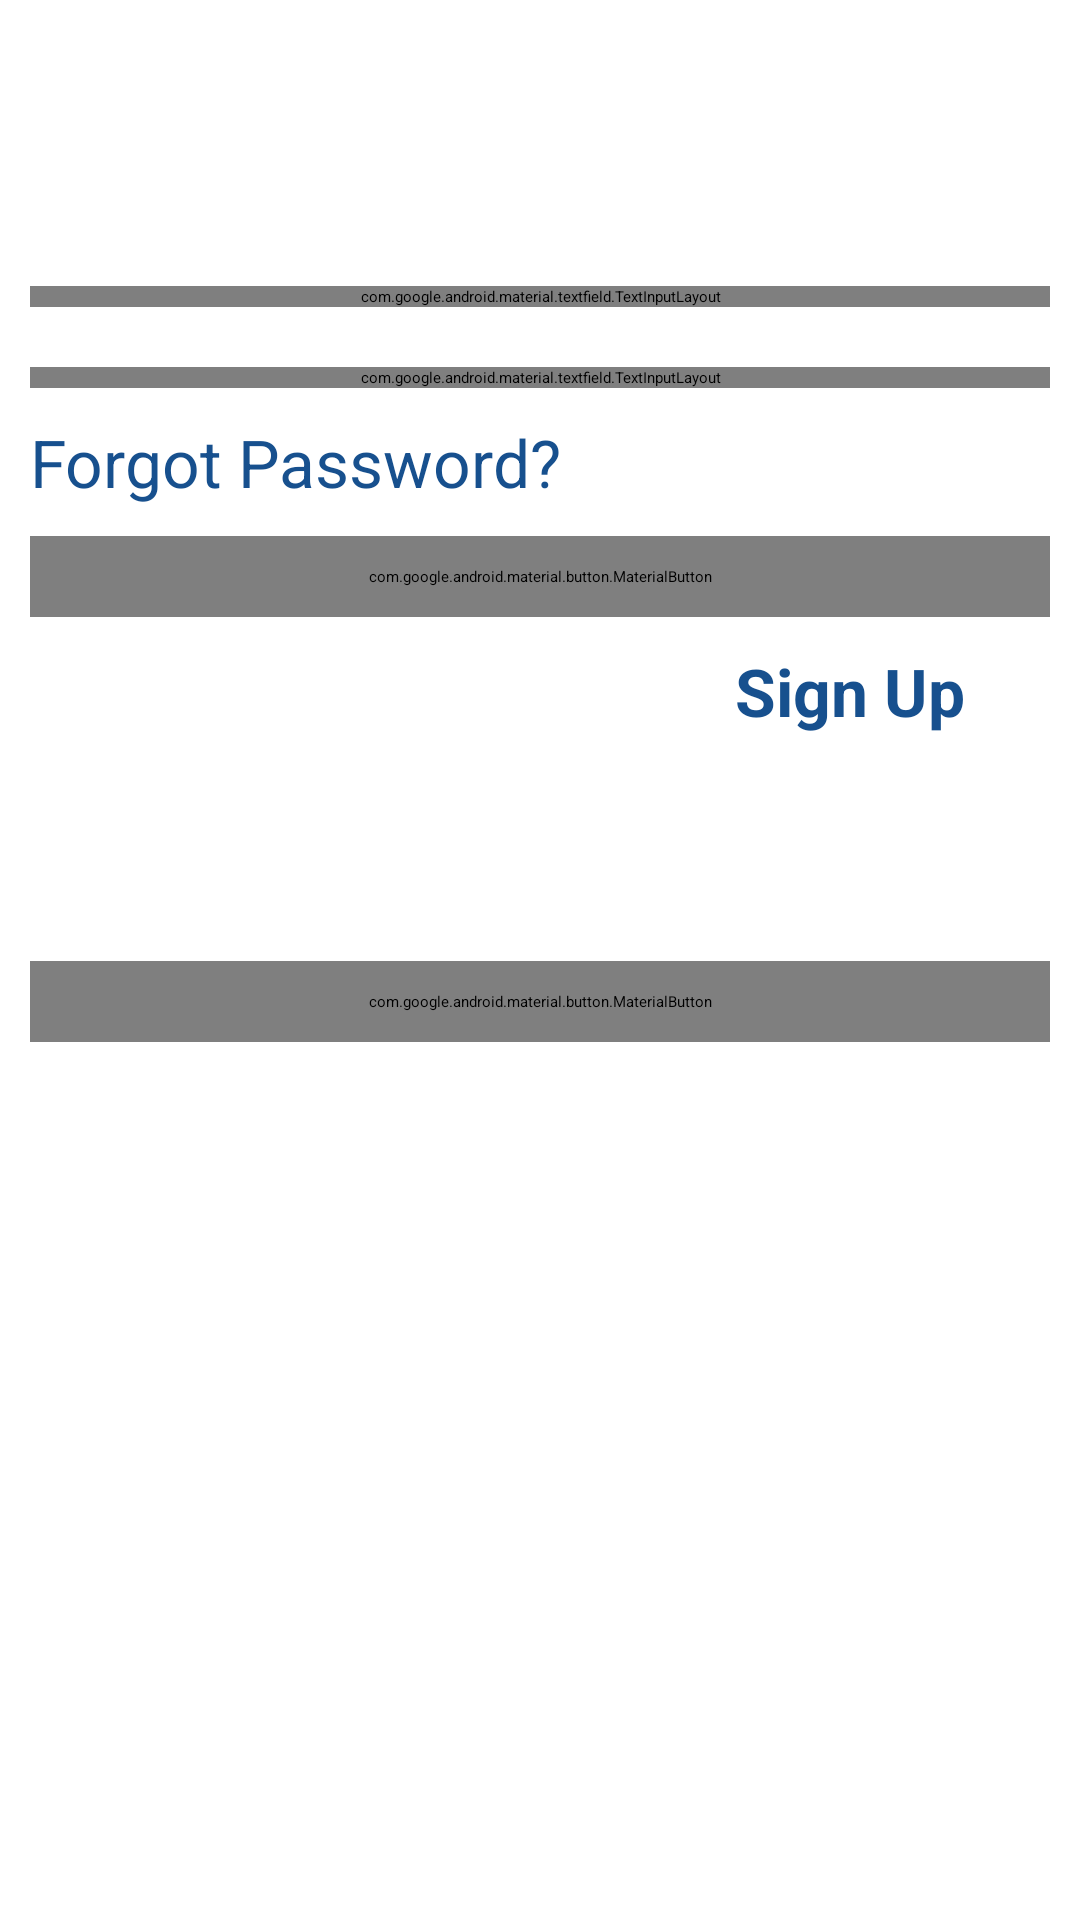

Produce the Android XML layout that renders to this screen, including the resource entries it uses.
<!-- AndroidManifest.xml: application theme Theme.App.Starting -->
<!-- res/layout/fragment_login.xml -->
<?xml version="1.0" encoding="utf-8"?>

<RelativeLayout xmlns:android="http://schemas.android.com/apk/res/android"
    android:layout_width="match_parent"
    android:layout_height="match_parent"
    xmlns:app="http://schemas.android.com/apk/res-auto">
<com.google.android.material.textview.MaterialTextView
    android:layout_width="wrap_content"
    android:layout_height="wrap_content"
    android:textAppearance="@style/TextAppearance.AppCompat.Display1"
    android:text="LOG IN"
    android:textStyle="bold"
    android:layout_margin="20dp"
    android:id="@+id/loginHeader"/>
    <com.google.android.material.textfield.TextInputLayout
        android:layout_width="match_parent"
        android:layout_height="wrap_content"
        android:layout_below="@+id/loginHeader"
        android:id="@+id/emailLayout"
        android:layout_margin="10dp"
        android:hint="Email Address"
        style="@style/Widget.MaterialComponents.TextInputLayout.OutlinedBox"
        app:boxBackgroundColor="@color/secondaryFaded"
        app:hintTextColor="@color/black"
        app:boxStrokeColor="@android:color/transparent">
        <com.google.android.material.textfield.TextInputEditText
            android:layout_width="match_parent"
            android:layout_height="wrap_content"
            android:inputType="textEmailAddress"
            android:textColor="@color/black"
            android:id="@+id/emailInput"/>
    </com.google.android.material.textfield.TextInputLayout>
    <com.google.android.material.textfield.TextInputLayout
        android:layout_width="match_parent"
        android:layout_height="wrap_content"
        android:layout_below="@+id/emailLayout"
        android:id="@+id/passwordLayout"
        android:layout_margin="10dp"
        android:hint="Password"
        app:passwordToggleEnabled="true"
        app:passwordToggleTint="@color/secondary"
        style="@style/Widget.MaterialComponents.TextInputLayout.OutlinedBox"
        app:boxBackgroundColor="@color/secondaryFaded"
        app:hintTextColor="@color/black"
        app:boxStrokeColor="@android:color/transparent">
        <com.google.android.material.textfield.TextInputEditText
            android:layout_width="match_parent"
            android:layout_height="wrap_content"
            android:textColor="@color/black"
            android:id="@+id/passwordInput"
            android:inputType="textPassword"/>
    </com.google.android.material.textfield.TextInputLayout>
    <com.google.android.material.textview.MaterialTextView
        android:layout_width="wrap_content"
        android:layout_height="wrap_content"
        android:textAppearance="@style/TextAppearance.AppCompat.Large"
        android:text="Forgot Password?"
        android:textColor="@color/secondary"
        android:layout_below="@id/passwordLayout"
        android:layout_marginStart="10dp"
        android:id="@+id/forgotPassword"
        />
    <com.google.android.material.button.MaterialButton
        android:layout_width="match_parent"
        android:layout_height="wrap_content"
        android:layout_below="@+id/forgotPassword"
        android:layout_margin="10dp"
        app:backgroundTint="@color/secondary"
        android:text="Log In"
        android:padding="10dp"
        android:id="@+id/logIn"/>
    <com.google.android.material.textview.MaterialTextView
        android:layout_width="wrap_content"
        android:layout_height="wrap_content"
        android:textAppearance="@style/TextAppearance.AppCompat.Large"
        android:text="Don't have an account?"
        android:layout_below="@id/logIn"
        android:layout_marginStart="10dp"
        android:id="@+id/noAccount"
        />
    <com.google.android.material.textview.MaterialTextView
        android:layout_width="wrap_content"
        android:layout_height="wrap_content"
        android:textAppearance="@style/TextAppearance.AppCompat.Large"
        android:text="Sign Up"
        android:textColor="@color/secondary"
        android:layout_below="@id/logIn"
        android:layout_marginStart="10dp"
        android:id="@+id/signUp"
        android:textStyle="bold"
        android:layout_toEndOf="@id/noAccount"
        />
    <com.google.android.material.textview.MaterialTextView
        android:layout_width="wrap_content"
        android:layout_height="wrap_content"
        android:textAppearance="@style/TextAppearance.AppCompat.Display1"
        android:text="OR"
        android:layout_below="@id/signUp"
        android:layout_centerHorizontal="true"
        android:layout_margin="10dp"
        android:id="@+id/or"
        />
    <View
        android:layout_width="wrap_content"
        android:layout_height="2dp"
        android:background="@color/quantum_grey300"
        android:layout_toStartOf="@id/or"
        android:layout_alignParentStart="true"
        android:layout_below="@+id/signUp"
        android:layout_marginTop="35dp"
        android:layout_marginStart="10dp"/>
    <View
        android:layout_width="wrap_content"
        android:layout_height="2dp"
        android:background="@color/quantum_grey300"
        android:layout_toEndOf="@id/or"
        android:layout_alignParentEnd="true"
        android:layout_below="@+id/signUp"
        android:layout_marginTop="35dp"
        android:layout_marginEnd="10dp"
        android:layout_marginStart="10dp"/>
    <com.google.android.material.button.MaterialButton
        android:layout_width="match_parent"
        android:layout_centerHorizontal="true"
        android:layout_height="wrap_content"
        app:icon="@drawable/common_google_signin_btn_icon_light"
        android:layout_below="@+id/or"
        app:iconTint="@null"
        android:id="@+id/signInByGoogle"
        android:text="Sign In With Google"
        app:backgroundTint="@color/white"
        android:textColor="@color/black"
        app:iconSize="24dp"
        android:padding="10dp"
        android:layout_margin="10dp"
        app:strokeColor="@color/black"
        app:strokeWidth="1dp"/>
    <com.google.android.material.progressindicator.CircularProgressIndicator
        android:layout_width="wrap_content"
        android:layout_height="wrap_content"
        app:indicatorSize="70dp"
        app:trackThickness="10dp"
        app:indicatorColor="@color/secondary"
        app:trackColor="@color/quantum_grey300"
        android:indeterminate="true"
        android:layout_centerInParent="true"
        android:visibility="gone"
        android:id="@+id/progress"/>

</RelativeLayout>
<!-- resources referenced by this layout -->
<resources>
  <color name="black">#FF000000</color>
  <color name="secondary">#17508E</color>
  <color name="secondaryFaded">#F1F4FA</color>
  <color name="white">#FFFFFFFF</color>
  <style name="Theme.App.Starting" parent="Theme.SplashScreen">
          
          <item name="windowSplashScreenBackground">@color/white</item>
  
          
          <item name="windowSplashScreenAnimatedIcon">@mipmap/ic_launcher_round</item>
          
          <item name="windowSplashScreenAnimationDuration">200</item>
  
          
          <item name="postSplashScreenTheme">@style/Theme.DeliveroDriver</item>
      </style>
  <style name="Theme.DeliveroDriver" parent="Base.Theme.DeliveroDriver" />
  <style name="Base.Theme.DeliveroDriver" parent="Theme.MaterialComponents.Light.NoActionBar">
          
          
          <item name="colorPrimary">@color/secondary</item>
          <item name="colorSecondary">@color/secondary</item>
          <item name="android:navigationBarColor">@color/white</item>
          <item name="android:statusBarColor">@android:color/transparent</item>
          <item name="android:actionOverflowButtonStyle">@style/ActionButtonOverflow</item>
  
          
          <item name="actionOverflowButtonStyle">@style/ActionButtonOverflow</item>
  
      </style>
  <style name="ActionButtonOverflow" parent="@style/Widget.AppCompat.ActionButton.Overflow">
          <item name="android:src">@drawable/overflow</item>
      </style>
  <!-- drawable overflow: png bitmap (drawable, 202 bytes) -->
</resources>
